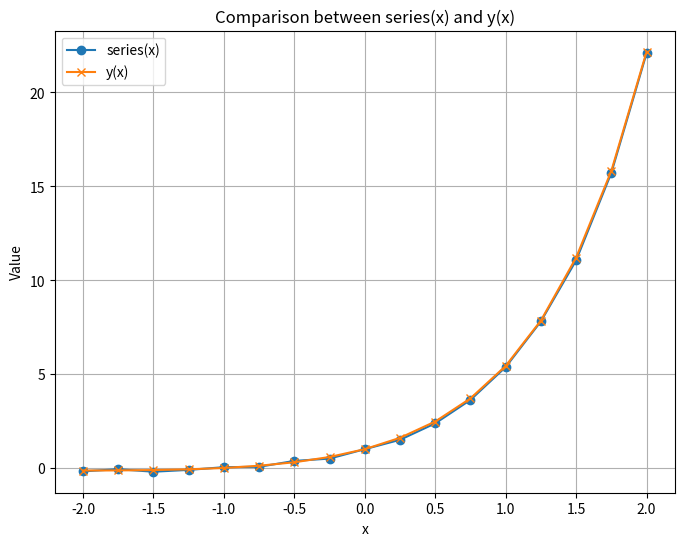

Generate this figure with matplotlib:
# a = 'hello'
#
# print(list(enumerate(a)))
import math

# class Rectangle:
#     def __init__(self, width, height):
#         self.__width = width
#         self._height = height
#
#     def get__width(self):
#         return self.__width
#
#
# r1 = Rectangle(10, 20)
# print(r1.get__width())
# print(r1._height)

# a = [1, 2]
# print(id(a[0]))
#
# b = (1, 2)
# print(id(b[0]))

# a = 'Последние слова, произнесенные Королем Пиратов перед казнью, вдохновили многих: «Мои сокровища? Коли хотите, забирайте. Ищите – я их все оставил там!». Легендарная фраза Золотого Роджера ознаменовала начало Великой Эры Пиратов – тысячи людей в погоне за своими мечтами отправились на Гранд Лайн, самое опасное место в мире, желая стать обладателями мифических сокровищ. '
# b = 'Последние слова, произнесенные Королем Пиратов перед казнью, вдохновили многих: «Мои сокровища? Коли хотите, забирайте. Ищите – я их все оставил там!». Легендарная фраза Золотого Роджера ознаменовала начало Великой Эры Пиратов – тысячи людей в погоне за своими мечтами отправились на Гранд Лайн, самое опасное место в мире, желая стать обладателями мифических сокровищ. '

# print(a is b)
# print(id(a), id(b))
# print(a == b)

# import sys
# import datetime
# from fractions import Fraction
# from functools import reduce

# print(sys.getsizeof(443773373737**444))

# def calc(a):
#     for i in range(100000000000000000):
#         a * 2
#
#
# start = datetime.datetime.now()
# calc(2 * 1000000000000000000000000)
# end = datetime.datetime.now()
#
# print(end - start)

# print(type(10/3))
#
# a = 0b101
#
# print(a)
#
# print(round(1.333, 2))
# print(round(1.333, 1))
# print(round(14.333, -1))

# print(format(0.1, '.64f'))

# print(True+True)

# print(float(True))

# print(bool(''))
# print(bool(1 + 0j))
# print(bool(0 + 0j))
#
# print(help(list))

# print(bool(x))

# a = (,)

# print(len(None))


# a = None
#
# if a is not None and len(a) > 0:
#     print('good')
# else:
#     print('bad')


# print((1, 2) is (1, 2))
#
# print(Fraction(2, 3))

# a = (1, 2, 3, 4, 5)
#
# c, *v = a
#
# print(c, v)

# my_func = lambda x: x ** 2
#
# print(my_func(4))
# print(my_func.__annotations__)

# TODO: test func
# and some notes
# def func():
#     pass


# a = {1, 5, 33, 0, 1, 4, 5, 7, 4, 222}
#
# print(max(a))

# a = 1
#
# def f():
#     a = 'fff'
#     print(a)
#
# f()
# print(a)

# a = 1
#
# def f():
#     print(a)
#     a = 3

# a = 3
#
# f = lambda n: (a**n, a)
#
# print(f(4))
#
# print(f.__globals__)

# def outher():
#     # global x
#     x = 'hello'
#
#     def innner():
#         global x
#         x = 'pytho'
#
#     innner()
#
#     print(x)
#
# print(outher())
#
# x = 'fdsf'
#
# def f():
#     x = 0
#     def g():
#         nonlocal x
#         x = 44
#
#
# f()
# print(x)

# x = 33
#
# def f():
#     nonlocal x
#     x = 3
#
# f()

# def counter(fn):
#     count = 0
#
#     def inner(*args, **kwargs):
#         nonlocal count
#         count += 1
#         print(count)
#
#         return fn(*args, **kwargs)
#     return inner
#
# @counter
# def add(a, b):
#     return a + b
#
# print(add(3, 5))
# print(add(3, 5))
# print(add(3, 5))
# print(add(3, 5))
# print(add(3, 5))


# def diamond(n):
#     s = []
#     for i in range(1, n + 1, 2):
#         s.append(' ' * (n // 2 - (i-1)) + '*' * i + '\n')
#
#     for j in range(n, 1, 2):
#         s.append(' ' * (n - j - 1) + '*' * j + '\n')
#
#     return ''.join(s)
#
#
# print(diamond(5))


# def title_case(title: str, minor_words='') -> str:
#     title = title.title().split()
#     minor_words = minor_words.lower().split(' ')
#     for i in range(1, len(title)):
#         if title[i].lower() in minor_words:
#             title[i] = title[i].lower()
#     return ' '.join(title)
#
#
# print(title_case('a clash of KINGS', 'a an the of'))
#
#
# def f(s):
#     s = s.title()
#     s = s.replace(' ', '')
#
#     return '#' + s
#
# s = '    fjfjfj   fkfkfk    '
#
# print(f(s))


# def cockroach_speed(s: int):
#     return s.__floor__()


# write the function is_anagram
# def is_anagram(test, original):
#     test = sorted(test.lower())
#     original = sorted(original.lower())
#
#     return [False, True][test==original]


# print(is_anagram("foefet", "toffee"))


# def solution(nums):
#     t = nums[0]
#
#
#
# print(solution([1,2,3,10,5]))


# class Point2D:
#     def __init__(self, x, y):
#         self.x = x
#         self.y = y
#
#     def __repr__(self):
#         return f"Point2D(x={self.x}, y={self.y})"
#
#     def __eq__(self, other):
#         if isinstance(other, Point2D):
#             return self.x == other.x and self.y == other.y
#         else:
#             return False

# x = {'x': 10, 'y': 20, 'z': 30}
#
# print(x)

# str
# from time import perf_counter
# from collections import namedtuple
#
# Timings = namedtuple('Timings', 'timing_1 timing_2 abs_diff rel_diff_perc')
#
#
# def compare_timings(timing1, timing2):
#     rel_diff = (timing2 - timing1) / timing1 * 100
#
#     timings = Timings(round(timing1, 1), round(timing2, 1),
#                       round(timing2 - timing1, 1), round(rel_diff, 2))
#
#     return timings
#
#
# test_repeats = 10_000_000

# import math
#
# start = perf_counter()
#
# for _ in range(test_repeats):
#     math.sqrt(2)
#
# end = perf_counter()
# elapsed_fully_qualified = end - start
# print(f"Elapsed: {elapsed_fully_qualified}")

# from math import sqrt
#
# start = perf_counter()
#
# for _ in range(test_repeats):
#     sqrt(2)
#
# end = perf_counter()
# elapsed_direct_qualified = end - start
# print(f"Elapsed: {elapsed_direct_qualified}")

# print(compare_timings(elapsed_fully_qualified, elapsed_direct_qualified))

# if __name__ == '__main__':
#     print(f"start main.py == {__name__}")
#     import __main__


# d = {'f': 333, 'dd': 234}
#
# print(d.items(), d.keys())

# from datetime import datetime
# from math import pi
#
# d = datetime.utcnow()
#
# e = pi
#
# print(f"{d=}, {e=}")
# print(f"{d=:%Y-%m-%d}, {e=:.3f}")
# print(d, e)
#
# print(f"{1 + 2 = }")


# s = '(log) I can more then you can do'

# print(s.removesuffix())

# from random import randint

# print(randint(2, 100))

# import sys
#
# print(sys.argv[1:])
# print('fffffffff')

# print('' + '' + '' + 'f')
# t = int(input('t= '))
#
# match t:
#     case 1:
#         print('hi 1')
#     case 2:
#         print('hi 2')
#
#
# def switcher(fn):
#     registry = dict()
#     registry['default'] = fn
#
#     def register(case):
#         def inner(fn):
#             registry[case] = fn
#             return fn
#
#         return inner
#
#     def decorator(case):
#         fn = registry.get(case, registry['default'])
#
#         return fn
#
#     decorator.register = register
#     return decorator
#
#
# @switcher
# def dow():
#     return 'Invalid day in week'
#
# @dow.register(1)
# def dow_1():
#     return 'Monday'
#
# dow.register(2)(lambda: 'Tuesday')
# dow.register(3)(lambda: 'Wednesday')
# dow.register(4)(lambda: 'Thursday')
#
#
# print(dow(2)())

# print(None * 3)
# print(str(None) * 3)

# from timeit import timeit
#
# print(timeit("(1, 2, 3, 4, 5, 6, 7, 8, 9)", number=10_000_000))
# print(timeit("[1, 2, 3, 4, 5, 6, 7, 8, 9]", number=10_000_000))

# a = slice(2, 6, 1)
#
# l = 'python'
#
# print(l[a])

# l = [1, 2, 3, 4, 5, 6, 7, 8, 9]
#
# print(l.__getitem__(-1))
# print(l[-1])


# from functools import lru_cache
#
#
# @lru_cache(2 ** 10)
# def fib(n):
#     if n < 2:
#         return 1
#     return fib(n - 1) + fib(n - 2)
#
# print(fib(10))
# print(fib(100))
# print(fib(500))
# print(fib(700))
# print(fib(900))

# print('-' * 20, 'List', '-' * 20)
#
# l1 = [1, 2, 3]
# l2 = [4, 5, 6]
#
# print(hex(id(l1)))
# print(hex(id(l2)))
#
# l1 += l2
#
# print(hex(id(l1)))
#
# print('-' * 20, 'Tuple', '-' * 20)
#
# l1 = (1, 2, 3)
# l2 = (4, 5, 6)
#
# print(hex(id(l1)))
# print(hex(id(l2)))
#
# l1 += l2
#
# print(hex(id(l1)))


# sq = [i**2 for i in range(100)]
# print(sq)
# # print(i)
#
# sq2 = []
# for i in range(100):
#     sq2.append(i**2)
#
# print(sq2)
# print(i)
#
# from math import factorial
#
# def combo(n, k):
#     return factorial(n) // (factorial(k) * factorial(n-k))
#
# size = 10
#
# pascal = [[combo(n, k) for k in range(n+1)] for n in range(size+1)]
#
# print(*pascal, sep='\n')


# l1 = ['a', 'b', 'c']
# l2 = ['x', 'y', 'x']
#
# res = [i+j for i in l1 for j in l2]
# print(res)

# l1 = ['a', 'b', 'c']
# l2 = ['x', 'b', 'c']
#
# res = [i+j for i in l1 for j in l2 if i != j]
# print(res)


# class Cities:
#     def __init__(self):
#         self._cities = ['angl', 'ball']
#         self._index = 0
#
#     def __iter__(self):
#         return self
#
#     def __next__(self):
#         if self._index >= len(self._cities):
#             raise StopIteration
#         else:
#             item = self._cities[self._index]
#             self._index += 1
#             return item
#
#
# c = Cities()
# for i in c:
#     print(i)
#
#
# class Cities2:
#     def __init__(self):
#         self._cities = ['angl', 'ball']
#
#     def __len__(self):
#         return len(self._cities)
#
#
# c = Cities2()
# for i in c:
#     print(i)


# s = 'sksks sksks'
#
# s_iter = iter(s)
# print(next(s_iter))

#
# _SUITS = ('Spades', 'Hearts', 'Diamonds', 'Clubs')
# _RANKS = tuple(range(2, 11)) + tuple('JQKA')
#
# from collections import namedtuple
#
# Card = namedtuple('Card', 'rank suit')
#
# class CardDeck:
#     def __init__(self):
#         self.length = len(_SUITS) * len(_RANKS)
#
#     def __len__(self):
#         return self.length
#
#     def __iter__(self):
#         return self.CardDeckIterator(self.length)
#
#     def __reversed__(self):
#         return self.CardDeckIterator(self.length, reverse=True)
#
#     class CardDeckIterator:
#         def __init__(self, length, reverse=False):
#             self.length = length
#             self.reverse = reverse
#             self.i = 0
#
#         def __iter__(self):
#             return self
#
#         def __next__(self):
#             if self.i >= self.length:
#                 raise StopIteration
#             else:
#                 if self.reverse:
#                     index = self.length - 1 - self.i
#                 else:
#                     index = self.i
#                 suit = _SUITS[index // len(_RANKS)]
#                 rank = _RANKS[index % len(_RANKS)]
#                 self.i += 1
#                 return Card(rank, suit)
#
#
# deck  = CardDeck()
#
# for card in deck:
#     print(card)

# print(list(CardDeck()))

# deck_rev = reversed(deck)
#
# for i in deck_rev:
#     print(i)


# def seq_gen(n):
#     for i in range(n):
#         yield i ** 2
#
# sq = seq_gen(10)
#
# for i in sq:
#     print(i)


# from math import factorial
#
#
# def combo(n, k):
#     return factorial(n) // (factorial(k) * factorial(n - k))
#
#
# size = 3
#
# pascal = ([combo(n, k) for k in range(n+1)] for n in range(size + 1))
#
# print(list(pascal))


# def matrix(n):
#     gen = ((i * j for j in range(1, n+1)) for i in range(1, n+1))
#     return gen
#
#
# def matrix_iter(n):
#     for row in matrix(n):
#         yield from row
#
#
# for i in matrix_iter(3):
#     print(i)


# l = [1, 2, 3, 4]
#
# print(reduce(lambda x, y: x+y, l))

# s = '1 2 3 4 5 6 7'
# s_map = map(int, s.split(' '))
# print(list(s_map))

# for i in range(5):
#     for j in range(5):
#         print(i, j)
#
# l = [(i, j) for i in range(5) for j in range(5)]
# print(l)
#
# try:
#     f = open('Applications/data/personal_info.csv')
# except:
#     pass
# finally:
#     f.close()
#
#
# with open('Applications/data/personal_info.csv') as f:
#     print(f.read())


# def test():
#     with open('Applications/data/personal_info.csv', 'w') as file:
#         print('inside with: file close', file.closed)
#         return file
#         print('here - will never run')
#
# file = test()

#
# class SubItem:
#     def __init__(self, title, prefix='- ', indent=3):
#         self._title = title
#         self._prefix = prefix
#         self._indent = indent
#         self._current_indent = 0
#         print(title)
#
#     def __enter__(self):
#         self._current_indent += self._indent
#         return self
#
#     def __exit__(self, exc_type, exc_val, exc_tb):
#         self._current_indent -= self._indent
#         return False
#
#     def print(self, arg):
#         s = ' ' * self._current_indent + self._prefix + str(arg)
#         print(s)
#
# lm = SubItem('Main')
# with lm:
#     lm.print('P_1')
#
#     with lm:
#         lm.print('P_2')
#
#
# with lm:
#     lm.print('P_1')
#
#     with lm:
#         lm.print('P_2')
#
#         with lm:
#             lm.print('P_3')
#             lm.print('P_3_1')


# from time import perf_counter, sleep
# # from contextlib import contextmanager
# #
# # @contextmanager
# # def timer():
# #     stars = dict()
# #     start = perf_counter()
# #     stars['start'] = start
# #     try:
# #         yield stars
# #     finally:
# #         end = perf_counter()
# #         stars['end'] = end
# #         stars['elapsed'] = end - start
# #
# # with timer() as t:
# #     sleep(2)
# #
# # print(t)

# d1 = {'a': 1, 'b': 2, 'c': 3}
# d2 = {'c': 30, 'd': 40}
#
# print(d1 | d2)
# print(d2 | d1)

# John = 'John'
# Eric = 'Eric'
# Michael = 'Michael'
# Graham = 'Graham'
#
# persons = [('john', John),
#            ('eric', Eric),
#            ('michael', Michael),
#            ('graham', Graham), ]
#
#
# def search_person(search):
#     for person in persons:
#         if search == person[0]:
#             return person[1]
#     return 'Nothing'
#
#
# search = input('Search person: ')
# print(search_person(search))
#
#
#
# def generate_difference_table(x_values, y_values):
#     n = len(x_values)
#     difference_table = [[0] * n for _ in range(n)]
#
#     for i in range(n):
#         difference_table[i][0] = y_values[i]
#
#     for j in range(1, n):
#         for i in range(n - j):
#             difference_table[i][j] = difference_table[i + 1][j - 1] - difference_table[i][j - 1]
#
#     return difference_table
#
# h = 0.5
#
# def calculate_derivative_1():
#     q = 0.76
#     derivative_1 = (1 / h) * (-0.42+( (2 * q - 1) / 2) * (0.01) +( (3 * q ** 2 - 6 * q + 2) / 6) * 0.06 + ((
#             2 * q ** 3 - 9 * q ** 2 + 11 * q - 3) / 12) * 0.015)
#     return derivative_1
#
# def calculate_second_derivative_1():
#     q = 0.76
#     second_derivative_1 = (1 / (h**2)) * (0.01 + (q - 1) * 0.06 + ((6 * (q ** 2) - 18 * q + 11) / 12) * 0.0015)
#     return second_derivative_1
#
# def calculate_derivative_2():
#     q = 0.76
#     derivative_2 = (1 / h) * (-0.195 +((2 * q - 1) / 2) * (0.235) +( (3 * q ** 2 - 6 * q + 2) / 6) * 0.105 + ((
#             2 * q ** 3 - 9 * q ** 2 + 11 * q - 3) / 12) * (0.014))
#     return derivative_2
#
# def calculate_second_derivative_2():
#     q = 0.76
#     second_derivative_2 = (1 / (h ** 2)) * (0.235 + (q - 1) * 0.105 + ((6 * (q ** 2) - 18 * q + 11) / 12) * (0.014))
#     return second_derivative_2
#
# derivative_1 = calculate_derivative_1()
# print(f"Похідна в точці 2.88 = {derivative_1:.3f}")
#
# second_derivative_1 = calculate_second_derivative_1()
# print(f"Друга похідна в точці 2.88 = {second_derivative_1:.3f}")
#
# derivative_2 = calculate_derivative_2()
# print(f"Похідна в точці 4.38 = {derivative_2:.3f}")
#
# second_derivative_2 = calculate_second_derivative_2()
# print(f"Друга похідна в точці 4.38 = {second_derivative_2:.3f}")

# d = {i: i**2 for i in range(1, 6)}
# print(d)
#
# print(list(d.keys()))
# print(d.items())
#
# import random
#
# a = [i for i in range(10)]
# random.shuffle(a)
#
# print(a)
# print(set(a))

# def polynomial_value(x):
#     return 0.374 * x**5 + 0.583 * x**4 - 1.072 * x**3 + 1.548 * x**2 - 2.436 * x - 0.367
#
# x_values = [0.5, 0.75, 1.0, 1.25, 1.5, 1.75, 2.0]
# h = 0.25
#
# table = []
#
# for x in x_values:
#     table.append((x, polynomial_value(x)))
#
# for entry in table:
#     print(f"x = {entry[0]}, P(x) = {entry[1]}")


# def f(**kwargs):
#     print(kwargs)
#
# d = {'1': 1, '2': 2}
# print(f(**d))

# a = 10
# b = 10
#
# print(a is b)
#
# a = (10, 10)
# b = (10, 10)
#
# print(a is b)
#
# a = [10, 10]
# b = [10, 10]
#
# print(a is b)
# print(True or True)


# d = dict(zip('abc', range(1, 4)))
#
# item = list(d.items())
#
# for k, v in item:
#     print(k, v)
#     del d['c']

# import json
# from datetime import datetime
#
# d = {'time': '111122', 'a': 111, 'hahha': 'sksksksk'}
#
# print(json.dumps(d, indent=10))
# from collections import defaultdict
#
# d = defaultdict(lambda : 1)
#
# print(d['a'])
# print(d)


# from collections import Counter
#
# counter = Counter()
#
# sentence = 'kdsfksdfk ksdkfdk ferkfr kfke'
#
# for c in sentence:
#     counter[c] += 1
#
# print(counter)

# from collections import ChainMap
#
# d1 = {'a': 1, 'b': 2}
# d2 = {'c': 3, 'd': 4}
# d3 = {'e': 5, 'f': 6}
#
# d = ChainMap(d1, d2, d3)
#
# print(d, id(d))
# d4 = {'d': 2}
# dd = d.new_child(d4)
# print(dd, id(dd))
# for k, v in d.items():
#     print(k, v)
#
# d = ChainMap(d1, d2, d3)
#
# for k, v in d.items():
#     print(k, v)

# class MyClass:
#     language = 'Python'
#
# d = MyClass
#
# print(d.language)

# def solution(nums):
#     if nums:
#         l = []
#         n = len(nums)
#         for _ in range(n):
#             min_v = min(nums)
#             l.append(min_v)
#             del nums[nums.index(min_v)]
#         return l
#     return []
#
# print(solution([1,2,3,10,5]))


# class My:
#     def f(obj):
#         return 'hello'
#
#
# my = My()
# # print(my.f())
#
# print(my.f, hex(id(my)))


# class Class:
#     def __init__(self):
#         self.__a = 10
#
# cl = Class()
# print(cl.__a)
#
# class Person:
#     def __init__(self, name):
#         self._name = name
#
#     @property
#     def name(self):
#         return self._name
#
#     @name.setter
#     def name(self, value):
#         self._name = value
#
#
# p = Person('Jons')
#
# print(p.name)
# p.name = 0
# print(p.name)

#
# class Area:
#     def __init__(self, r):
#         self._r = r
#         self._area = None
#
#     @property
#     def r(self):
#         return self._r
#
#     @r.setter
#     def r(self, r):
#         if r < 0:
#             raise ValueError
#         self._r = r
#         self._area = None
#
#     @property
#     def area(self):
#         if self._area is None:
#             self._area = math.pi * (self._r ** 2)
#         return self._area


# class Person:
#     def __init__(self, name, age):
#         self._name = name
#         self.age = age
#
#     @property
#     def name(self):
#         return self._name
#
#     @name.setter
#     def name(self, value):
#         self._name = value
#
#     @name.deleter
#     def name(self):
#         del self._name
#         self.age = None
#
# p = Person('Vadim', 20)
# print(p.name, p.age)
#
# del p.name


# from datetime import datetime, timezone, timedelta

# class Timer:
#     tz = timezone.utc
#
#     @classmethod
#     def set_tz(cls, offset, name):
#         cls.tz = timezone(timedelta(hours=offset), name=name)


# t1 = Timer()
# t2 = Timer()
#
# print(t1.tz, t2.tz)
# t1.set_tz(-8, 'PST')
#
# print(t1.tz, t2.tz)


# class Timer:
#     tz = timezone.utc
#
#     @classmethod
#     def set_tz(cls, offset, name):
#         cls.tz = timezone(timedelta(hours=offset), name=name)
#
#     @staticmethod
#     def current_dt_utc():
#         return datetime.now(timezone.utc)
#
#     @classmethod
#     def current_dt(cls):
#         return datetime.now(cls.tz)
#
#     def start(self):
#         self._time_start = self.current_dt_utc()
#         self._time_end = None
#
#     def stop(self):
#         if self._time_start is None:
#             raise Exception('Timer must be started')
#         self._time_end = self.current_dt_utc()
#
#
#     @property
#     def start_time(self):
#         if self._time_start is None:
#             raise Exception('Timer has not started')
#         return self._time_start.astimezone(self.tz)
#
#     @property
#     def end_time(self):
#         if self._time_end is None:
#             raise Exception('Timer has not stopped')
#         return self.current_dt_utc().astimezone(self.tz)
#
#     @property
#     def elapsed(self):
#         if self._time_start is None:
#             raise Exception('Timer must be started before')
#         if self._time_end is None:
#             elapsed_time = self.current_dt_utc() - self._time_start
#         else:
#             elapsed_time = self._time_end - self._time_start
#         return elapsed_time.total_seconds()


from time import sleep

# t1 = Timer()
# t1.start()
# sleep(2)
# t1.stop()
# print(f"Start time: {t1.start_time}")
# print(f"End time: {t1.end_time}")
# print(f"Elapsed time: {t1.elapsed} seconds")


# t2 = Timer()
# t2.start()
# sleep(3)
# print(f"Start time: {t2.start_time}")
# # print(f"End time: {t2.end_time}")
# print(f"Elapsed time: {t2.elapsed} seconds")


# class Language:
#     MAJOR = 4
#     MINOR = 1
#
#     @classmethod
#     def cls_version(cls):
#         return f"{cls.MAJOR}.{cls.MINOR}"
#
#     def static_version(self):
#         return f"{self.MAJOR}.{self.MINOR}"
#
# l = Language()
# print(l.cls_version())
#
#
# Language.MAJOR = 0
#
# print(l.cls_version())
# l.MAJOR = 10
# print(l.static_version())

# class Cl:
#     def __str__(self):
#         return 'haha'
#
#
# c = Cl()
# print(str(c))

# class Class:
#     def __call__(self, *args, **kwargs):
#         return f"fooffo"
#
#
# a = Class()
# print(a())

# count = 0
#
# def default():
#     global count
#     count += 1

# class Person:
#     pass
#
# class Child(Person):
#     pass
#
# class Girl(Child):
#     pass
#
# c = Child()
# g = Girl()
# print(isinstance(c, Person))
# print(isinstance(g, Person))

# class Person:
#     pass
#
# print(Person.__init__ is object.__init__)


# class Point:
#     __slots__ = ('x', 'y',)
#     def __init__(self, x, y):
#         self.x = x
#         self.y = y
#
# p = Point(0, 0)
# # p.__dict__
# print(dir(p))
# print(p.x)
#
#
# from datetime import datetime
#
# class TimeUTC:
#     def __get__(self, instance, owner):
#         return datetime.utcnow().isoformat()
#
# class Logger:
#     current_time = TimeUTC()
#
# l = Logger()
# print(l.current_time)
#
# class Person:
#     pass
#
# print(Person.__dict__)
# print(Person.__weakref__)

# import enum
#
# class Enum(enum.Enum):
#     RED = 1
#     BLUE = 2
#     GREEN = 3
#
# class Person:
#     COLOR = Enum(1)
#
# p = Person()
# print(p.COLOR.value)


# import enum
#
# @enum.unique
# class Status(enum.Enum):
#     ready = 1
#     waiting = ready
#     ok = 2


# try:
#     raise ValueError('f', 'g')
# except ValueError as ex:
#     print(ex.args[0])
#
# for i in range(5):
#     a = 'f'
# else:
#     print('g')

# print(type(type))
# print(type, ...)

# class Prson(metaclass='ff'):
#     pass
#
# class MyType(type):
#     def __new__(cls, *args, **kwargs):
#         return 'f'
#
#
# class Person(metaclass=MyType):
#     pass
#
# p = Person
# print(p)
#
# class My:
#     def __new__(cls, *args, **kwargs):
#         return 'f'
#
#
# class Person2(My):
#     pass
#
# p2 = Person2()
# print(p2)
#
# def savings(cls):
#     cls.account_type = 'savings'
#     return cls
#
#
# def checking(cls):
#     cls.account_type = 'checking'
#
#
# class Account:
#     pass
#
#
# @savings
# class Bank1Savings(Account):
#     pass
#
#
# @savings
# class Bank2Savings(Account):
#     pass
#
#
# @checking
# class Bank1checking(Account):
#     pass
#
#
# @checking
# class Bank2checking(Account):
#     pass

# if isinstance(['3'], (int, list)):
#     print('haha')

# class My:
#     pass
#
# print(type(vars(My)))
# print(vars(My))
#
#
# from collections import OrderedDict
#
#
# class MyMeta(type):
#     @classmethod
#     def __prepare__(metacls, name, bases):
#         d = OrderedDict()
#         d['f'] = 'dff'
#         return d
#
#
# class MyClass(metaclass=MyMeta):
#     pass

# print(vars(MyClass))
# p = MyClass()
#
# print(p.__dict__)

# class MyMeta(type):
#     def __setattr__(self, key, value):
#         print('setting class attribute...')
#         super().__setattr__(key, value)
#
#
# class Person(metaclass=MyMeta):
#     def __setattr__(self, key, value):
#         print('setting instance attribute...')
#         super().__setattr__(key, value)
#
# Person.test_1 = 'test'
#
# p = Person()
# p.test_2 = 'test_2'
# print(Person.__dict__)
# print(p.__dict__)
# print(p.test_1)

#
# def sort_by_length(arr):
#     ls = []
#     while arr:
#         ls.append(arr.pop(arr.index(min(arr, key=len))))
#     return ls
#
# app = ["Telescopes", "Glasses", "Eyes", "Monocles"]
# print(sort_by_length(app))


# def square_sum(numbers):
#     return sum((n**2 for n in numbers))
#
# print(square_sum([1, 2]))

# from string import ascii_letters
# print(ascii_letters)
# asic = 'ABCDEFGHIJKLMNOPQRSTUVWXYZ'
# d = dict(zip(asic, range(1, len(asic))))
# def alphabet_position(text):
#     res = []
#     for i in text:
#         res.append(d.get(i.upper(), None))
#     return res
#
# print(alphabet_position("The sunset sets at twelve o' clock."))
#
#
# print(ord('t') - 96)
# print(ord('a') - 96)
#
#
# def alphabet_position(text):
#     return ' '.join(str(ord(i) - 96) for i in text.lower() if i.isalpha())
#
# print(alphabet_position("The sunset sets at twelve o' clock."))


# def increment_string(strng):
#     rev = strng[::-1]
#     num = ''
#
#     for i in rev:
#         if i.isdigit():
#             num += i
#         else:
#             break
#     if num:
#         rev = rev[len(num):]
#         # print(rev)
#         temp = ''
#         for i in num[::-1]:
#             if i == '0':
#                 temp += i
#             else:
#                 break
#         if int(temp) == 0:
#             print(temp)
#             num = temp[::-1][:-1] + '1'
#             print(num)
#         else:
#             num = temp + str(int(num[::-1]) + 1)
#     else:
#         # print(rev)
#         num = '1'
#     temp = rev[::-1]
#     # print(temp)
#
#     return temp + num
#
# import string
#
#
# def increment_string(strng):
#     alfa_part = []
#     num_part = []
#     full_nam = []
#     if len(strng) == 0:
#         return '1'
#     if strng.isalpha():
#         return strng + '1'
#     else:
#         for item in strng:
#             if item in string.ascii_letters:
#                 alfa_part.append(item)
#             else:
#                 num_part.append(item)
#         full_nam.extend(str(int(''.join(num_part)) + 1))
#         while len(num_part) != len(full_nam):
#             full_nam.insert(0, '0')
#         return ''.join(alfa_part + full_nam)
#
#
#
# print(increment_string('foo'))
# print(increment_string('foobar001'))
# print(increment_string('foobar23'))
# print(increment_string('foobar99'))
# print(increment_string('fo99obar99'))
# print(increment_string('foobar00'))
# print(increment_string(''))




# def sort_array(source_array):
#     temp = []
#     for i in range(len(source_array)):
#         if source_array[i] % 2 == 1:
#             temp.append(source_array[i])
#     temp.sort()
#     for i in range(len(source_array)):
#         if source_array[i] % 2 == 1:
#             source_array[i] = temp.pop(0)
#     return source_array
#
# print(False and False)
#
#
# print(sort_array([7, 1]))
# print(sort_array([5, 8, 6, 3, 4]))
# print(sort_array([9, 8, 7, 6, 5, 4, 3, 2, 1, 0]))

# import matplotlib.pyplot as plt
#
# # Значення x
# x_values = [-2.000, -1.750, -1.500, -1.250, -1.000, -0.750, -0.500, -0.250, 0.000,
#             0.250, 0.500, 0.750, 1.000, 1.250, 1.500, 1.750, 2.000]
#
# # Значення series(x) та y(x)
# series_values = [-0.123810, -0.146418, -0.116378, -0.065208, -0.008333, 0.128418,
#                  0.291667, 0.593750, 1.000000, 1.593750, 2.458333, 3.690918,
#                  5.425000, 7.844135, 11.197238, 15.800296, 22.149206]
# y_values = [-0.135335, -0.130330, -0.111565, -0.071626, 0.000000, 0.118092,
#             0.303265, 0.584101, 1.000000, 1.605032, 2.473082, 3.704750,
#             5.436564, 7.853272, 11.204223, 15.825157, 22.167168]
#
# # Побудова графіку
# plt.figure(figsize=(16, 14))
# plt.plot(x_values, series_values, marker='o', label='series(x)')
# plt.plot(x_values, y_values, marker='x', label='y(x)')
# plt.xlabel('x')
# plt.ylabel('Value')
# plt.title('Comparison between series(x) and y(x)')
# plt.legend()
# plt.grid(True)
# plt.show()


import matplotlib.pyplot as plt

# Значення x
x_values = [-2.000, -1.750, -1.500, -1.250, -1.000, -0.750, -0.500, -0.250, 0.000,
            0.250, 0.500, 0.750, 1.000, 1.250, 1.500, 1.750, 2.000]

# Значення series(x) та y(x)
series_values = [-0.180952, -0.066632, -0.200000, -0.102295, 0.041667, 0.062500,
                 0.375000, 0.500000, 1.000000, 1.500000, 2.375000, 3.625000,
                 5.375000, 7.807048, 11.059375, 15.720510, 22.092063]
y_values = [-0.135335, -0.130330, -0.111565, -0.071626, 0.000000, 0.118092,
            0.303265, 0.584101, 1.000000, 1.605032, 2.473082, 3.704750,
            5.436564, 7.853272, 11.204223, 15.825157, 22.167168]

# Побудова графіку
plt.figure(figsize=(8, 6))
plt.plot(x_values, series_values, marker='o', label='series(x)')
plt.plot(x_values, y_values, marker='x', label='y(x)')
plt.xlabel('x')
plt.ylabel('Value')
plt.title('Comparison between series(x) and y(x)')
plt.legend()
plt.grid(True)
plt.show()
